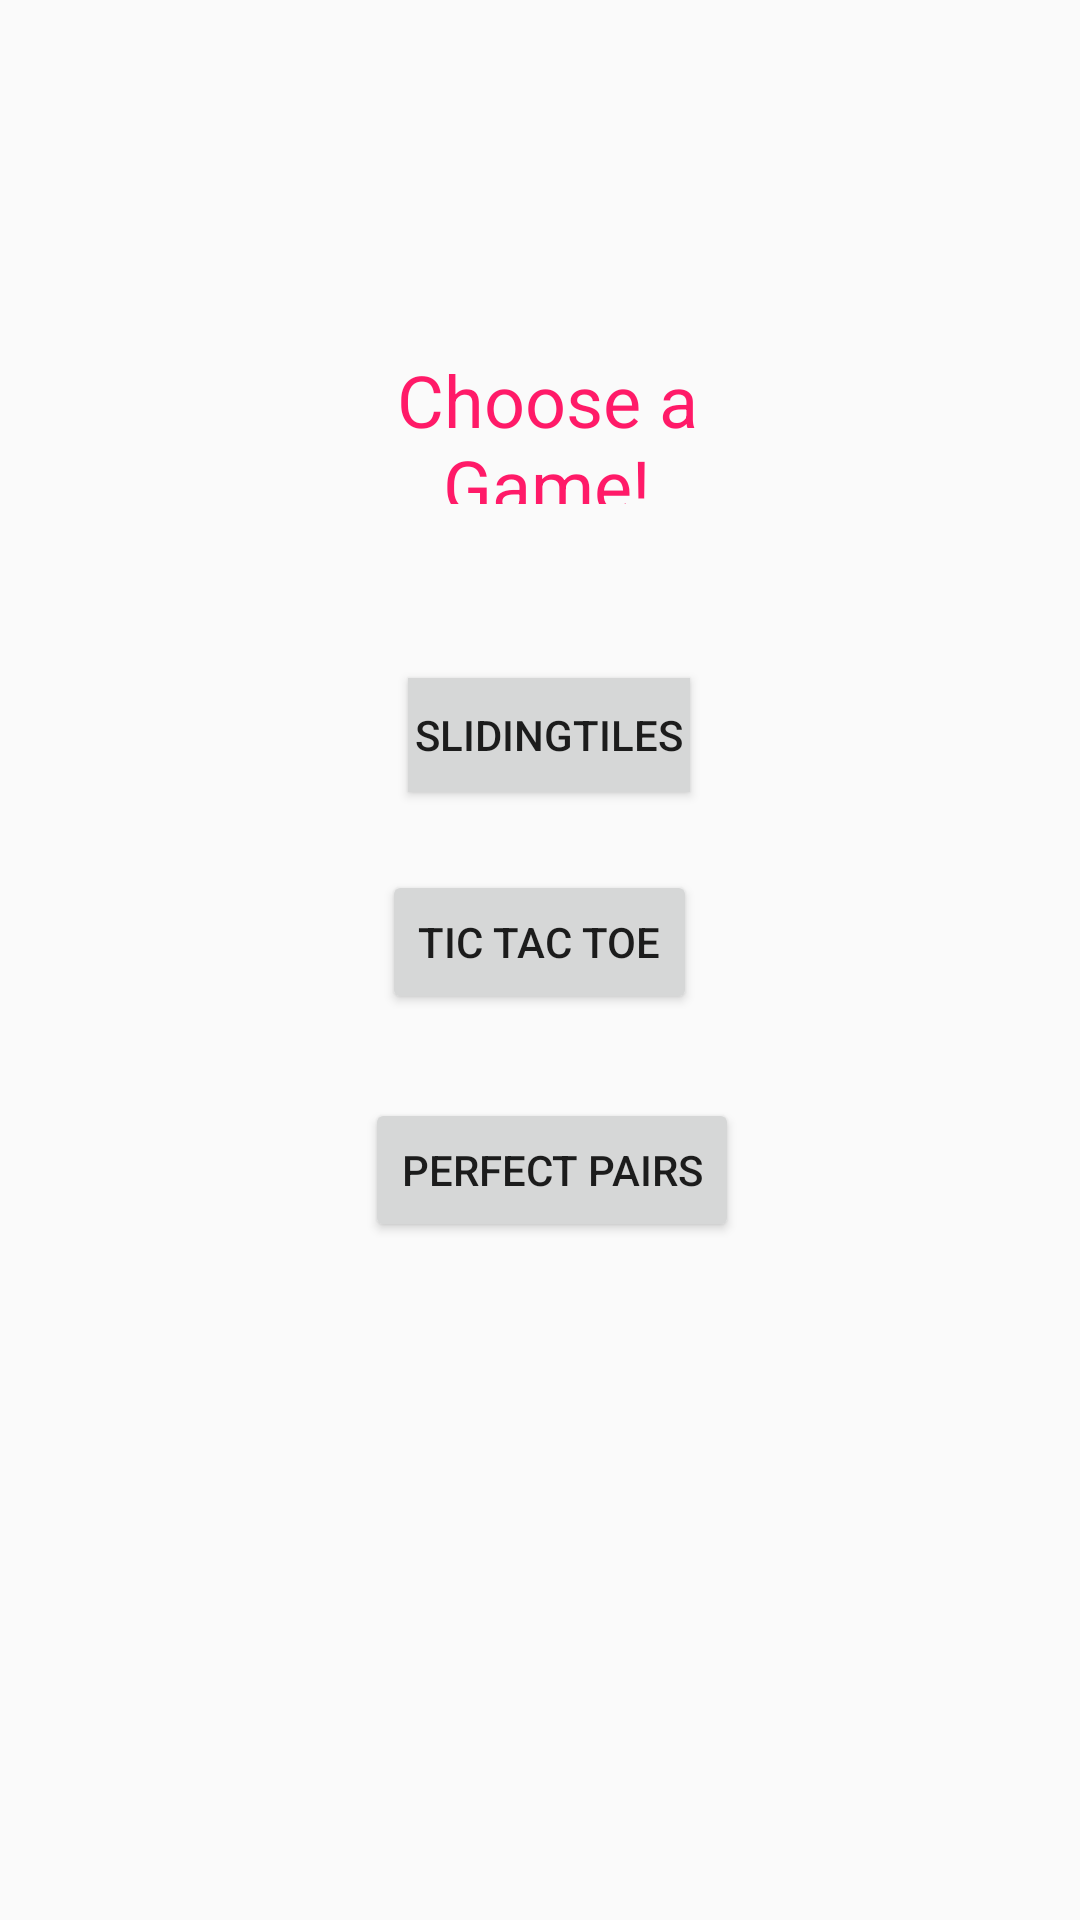

Reconstruct the res/layout file that produces this screen, plus the resources it refers to.
<!-- AndroidManifest.xml: application theme Theme.AppCompat.Light.NoActionBar -->
<!-- res/layout/activity_game_options.xml -->
<?xml version="1.0" encoding="utf-8"?>
<RelativeLayout xmlns:android="http://schemas.android.com/apk/res/android"
    xmlns:app="http://schemas.android.com/apk/res-auto"
    xmlns:tools="http://schemas.android.com/tools"
    android:layout_width="match_parent"
    android:layout_height="match_parent"
    tools:context="fall2018.csc207.GameCentre.GameOptionsActivity">

    <TextView
        android:id="@+id/ChooseGame"
        android:layout_width="195dp"
        android:layout_height="51dp"
        android:layout_alignParentStart="true"
        android:layout_alignParentTop="true"
        android:layout_alignParentEnd="true"
        android:layout_marginStart="97dp"
        android:layout_marginTop="117dp"
        android:layout_marginEnd="92dp"
        android:gravity="center"
        android:text="Choose a Game!"
        android:textAllCaps="false"
        android:textAppearance="@style/TextAppearance.AppCompat.Headline"
        android:textColor="@color/colorAccent" />

    <Button
        android:id="@+id/SlidingTilesButton"
        android:layout_width="118dp"
        android:layout_height="38dp"
        android:layout_alignParentStart="true"
        android:layout_alignParentTop="true"
        android:layout_alignParentEnd="true"
        android:layout_marginStart="136dp"
        android:layout_marginTop="226dp"
        android:layout_marginEnd="130dp"
        android:background="@color/colorPrimary"
        android:backgroundTint="?attr/colorButtonNormal"
        android:onClick="playSlidingTiles"
        android:text="SlidingTiles" />

    <Button
        android:id="@+id/Game2Button"
        android:layout_width="wrap_content"
        android:layout_height="wrap_content"
        android:layout_alignParentTop="true"
        android:layout_centerHorizontal="true"
        android:layout_marginTop="290dp"
        android:backgroundTint="?attr/colorButtonNormal"
        android:onClick="playTicTacToe"
        android:text="Tic Tac Toe" />

    <Button
        android:id="@+id/Game3Button"
        android:layout_width="wrap_content"
        android:layout_height="wrap_content"
        android:layout_alignStart="@+id/Game2Button"
        android:layout_alignParentTop="true"
        android:layout_marginStart="-6dp"
        android:layout_marginTop="366dp"
        android:backgroundTint="?attr/colorButtonNormal"
        android:onClick="playPerfectPairs"
        android:text="Perfect Pairs" />
</RelativeLayout>
<!-- resources referenced by this layout -->
<resources>
  <color name="colorAccent">#ff1a68</color>
  <color name="colorPrimary">#3f51b5</color>
</resources>
